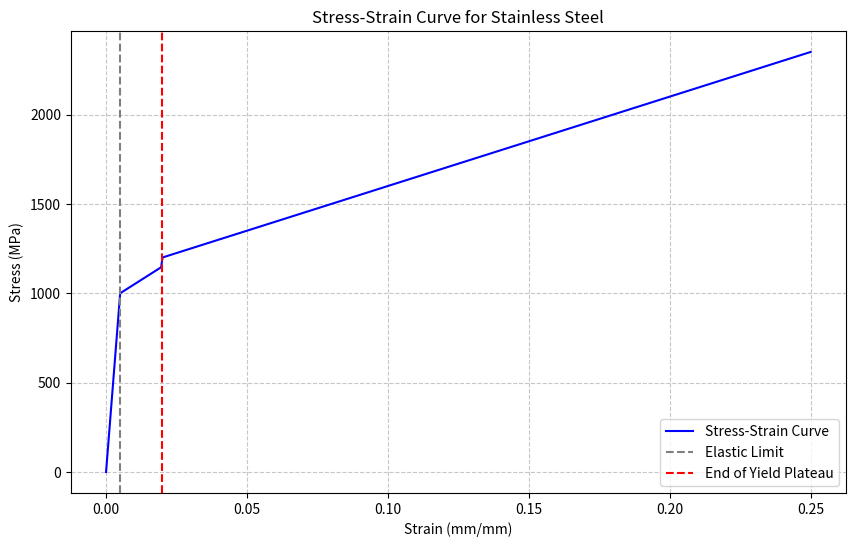

Write the Python code that produced this figure.
import matplotlib.pyplot as plt
import numpy as np

# Generate stress-strain data for stainless steel (representative)
strain = np.linspace(0, 0.25, 500)
stress = np.piecewise(
    strain, 
    [strain <= 0.005, (strain > 0.005) & (strain <= 0.02), strain > 0.02],
    [lambda x: 200000 * x,  # Linear elastic region
     lambda x: 1000 + (x - 0.005) * 10000,  # Yield plateau
     lambda x: 1200 + (x - 0.02) * 5000]  # Strain hardening
)

# Plotting the curve
plt.figure(figsize=(10, 6))
plt.plot(strain, stress, label="Stress-Strain Curve", color="blue")
plt.axvline(x=0.005, linestyle="--", color="gray", label="Elastic Limit")
plt.axvline(x=0.02, linestyle="--", color="red", label="End of Yield Plateau")
plt.title("Stress-Strain Curve for Stainless Steel")
plt.xlabel("Strain (mm/mm)")
plt.ylabel("Stress (MPa)")
plt.grid(True, linestyle="--", alpha=0.7)
plt.legend()
plt.show()
